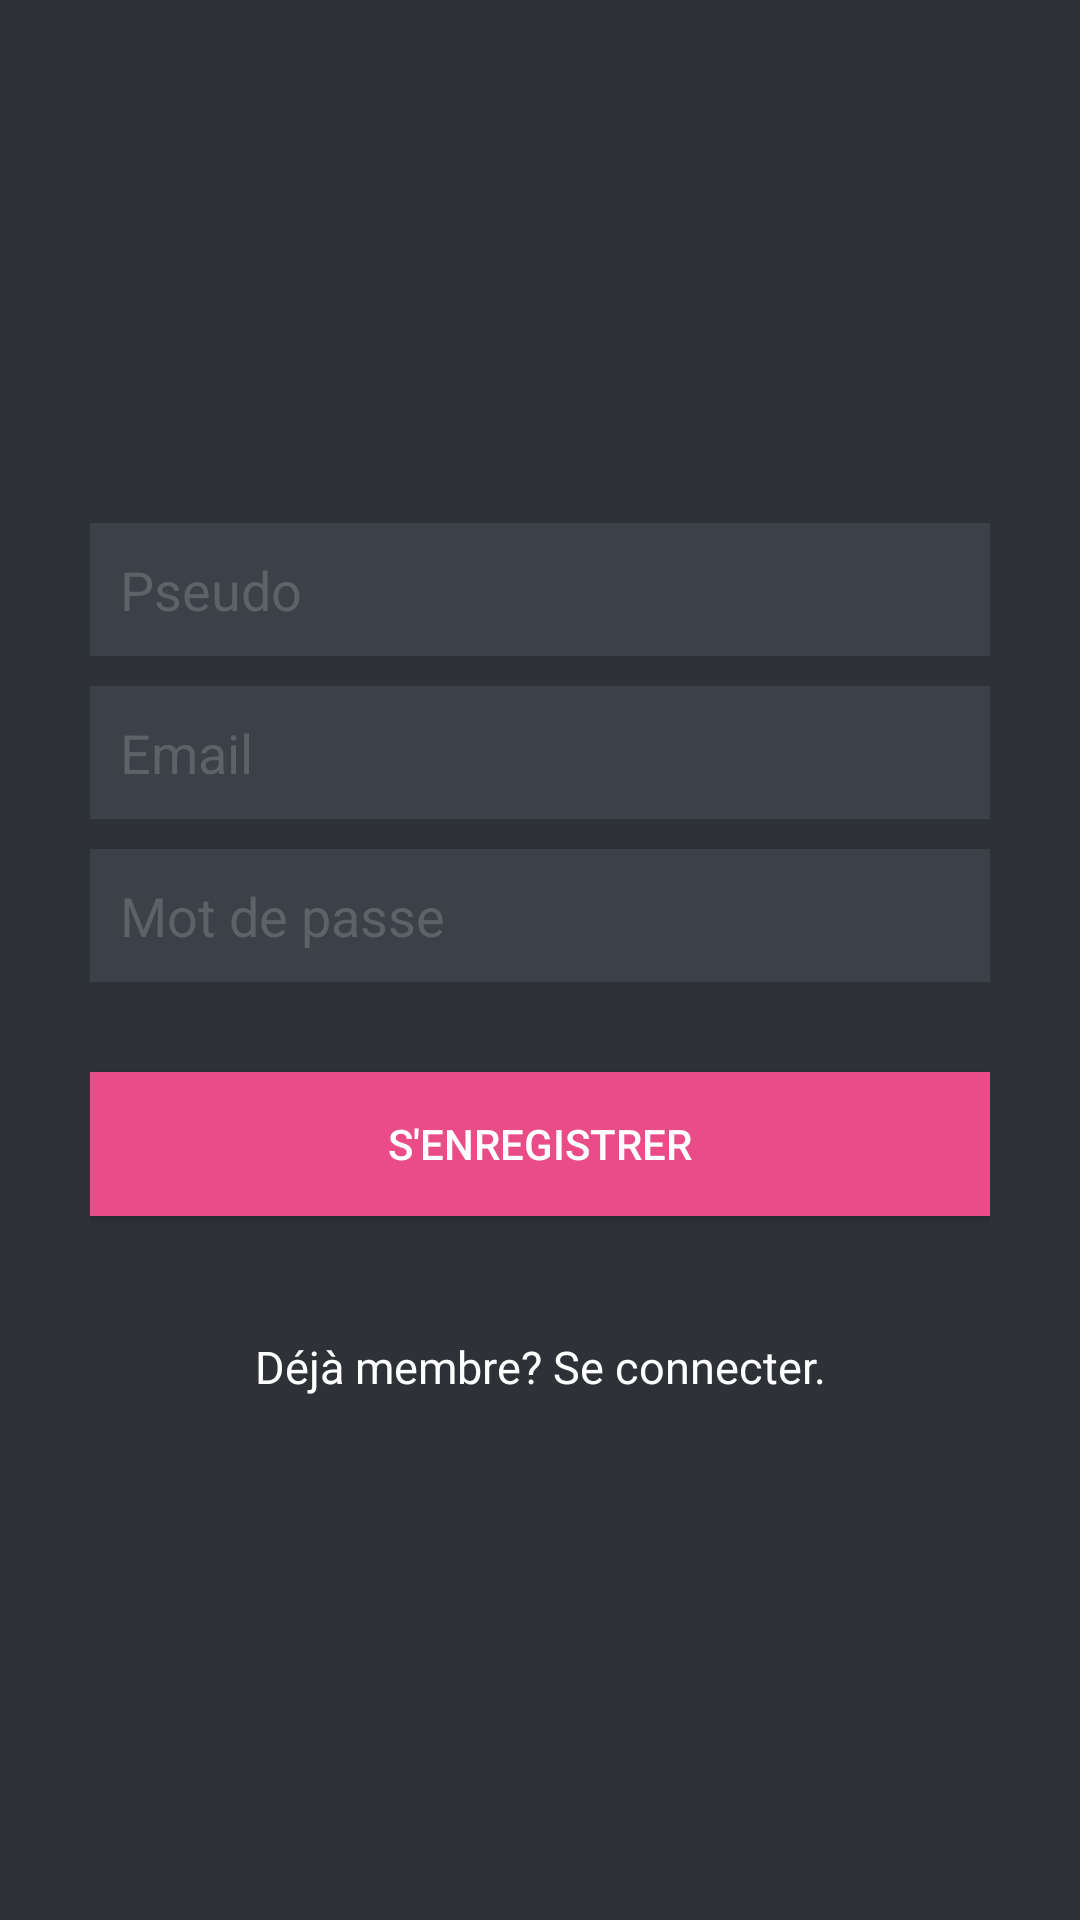

Write the Android layout XML for this screen, with the resource values it uses.
<!-- AndroidManifest.xml: application theme MyMaterialTheme -->
<!-- res/layout/activity_register.xml -->
<?xml version="1.0" encoding="utf-8"?>
<LinearLayout xmlns:android="http://schemas.android.com/apk/res/android"
    android:layout_width="fill_parent"
    android:layout_height="fill_parent"
    android:background="@color/bg_register"
    android:gravity="center"
    android:orientation="vertical"
    android:padding="10dp" >

    <LinearLayout
        android:layout_width="fill_parent"
        android:layout_height="wrap_content"
        android:layout_gravity="center"
        android:orientation="vertical"
        android:paddingLeft="20dp"
        android:paddingRight="20dp" >

        <EditText
            android:id="@+id/pseudo"
            android:layout_width="fill_parent"
            android:layout_height="wrap_content"
            android:layout_marginBottom="10dp"
            android:background="@color/input_register_bg"
            android:hint="@string/hint_name"
            android:padding="10dp"
            android:singleLine="true"
            android:inputType="textCapWords"
            android:textColor="@color/input_register"
            android:textColorHint="@color/input_register_hint" />

        <EditText
            android:id="@+id/email"
            android:layout_width="fill_parent"
            android:layout_height="wrap_content"
            android:layout_marginBottom="10dp"
            android:background="@color/input_register_bg"
            android:hint="@string/hint_email"
            android:inputType="textEmailAddress"
            android:padding="10dp"
            android:singleLine="true"
            android:textColor="@color/input_register"
            android:textColorHint="@color/input_register_hint" />

        <EditText
            android:id="@+id/password"
            android:layout_width="fill_parent"
            android:layout_height="wrap_content"
            android:layout_marginBottom="10dp"
            android:background="@color/input_register_bg"
            android:hint="@string/hint_password"
            android:inputType="textPassword"
            android:padding="10dp"
            android:singleLine="true"
            android:textColor="@color/input_register"
            android:textColorHint="@color/input_register_hint" />

        

        <Button
            android:id="@+id/btnRegister"
            android:layout_width="fill_parent"
            android:layout_height="wrap_content"
            android:layout_marginTop="20dip"
            android:background="#ea4c88"
            android:text="@string/btn_register"
            android:textColor="@color/white" />

        

        <TextView
            android:id="@+id/tvLinkToLogin"
            android:layout_width="fill_parent"
            android:layout_height="wrap_content"
            android:layout_marginTop="40dip"
            android:text="@string/btn_link_to_login"
            android:textAllCaps="false"
            android:textColor="@color/white"
            android:textSize="15dp"
            android:gravity="center" />
    </LinearLayout>

</LinearLayout>
<!-- resources referenced by this layout -->
<resources>
  <color name="bg_register">#2e3237</color>
  <color name="input_register">#888888</color>
  <color name="input_register_bg">#3b4148</color>
  <color name="input_register_hint">#5e6266</color>
  <color name="white">#ffffff</color>
  <string name="btn_link_to_login">Déjà membre? Se connecter.</string>
  <string name="btn_register">S\'ENREGISTRER</string>
  <string name="hint_email">Email</string>
  <string name="hint_name">Pseudo</string>
  <string name="hint_password">Mot de passe</string>
  <style name="MyMaterialTheme" parent="MyMaterialTheme.Base">
  
      </style>
  <style name="MyMaterialTheme.Base" parent="Theme.AppCompat.Light.DarkActionBar">
          <item name="android:windowNoTitle">true</item>
          <item name="windowActionBar">false</item>
          <item name="colorPrimary">@color/colorPrimary</item>
          <item name="colorPrimaryDark">@color/colorPrimaryDark</item>
          <item name="colorAccent">@color/colorAccent</item>
      </style>
  <color name="colorPrimary">#F50057</color>
  <color name="colorPrimaryDark">#C51162</color>
  <color name="colorAccent">#FF80AB</color>
</resources>
